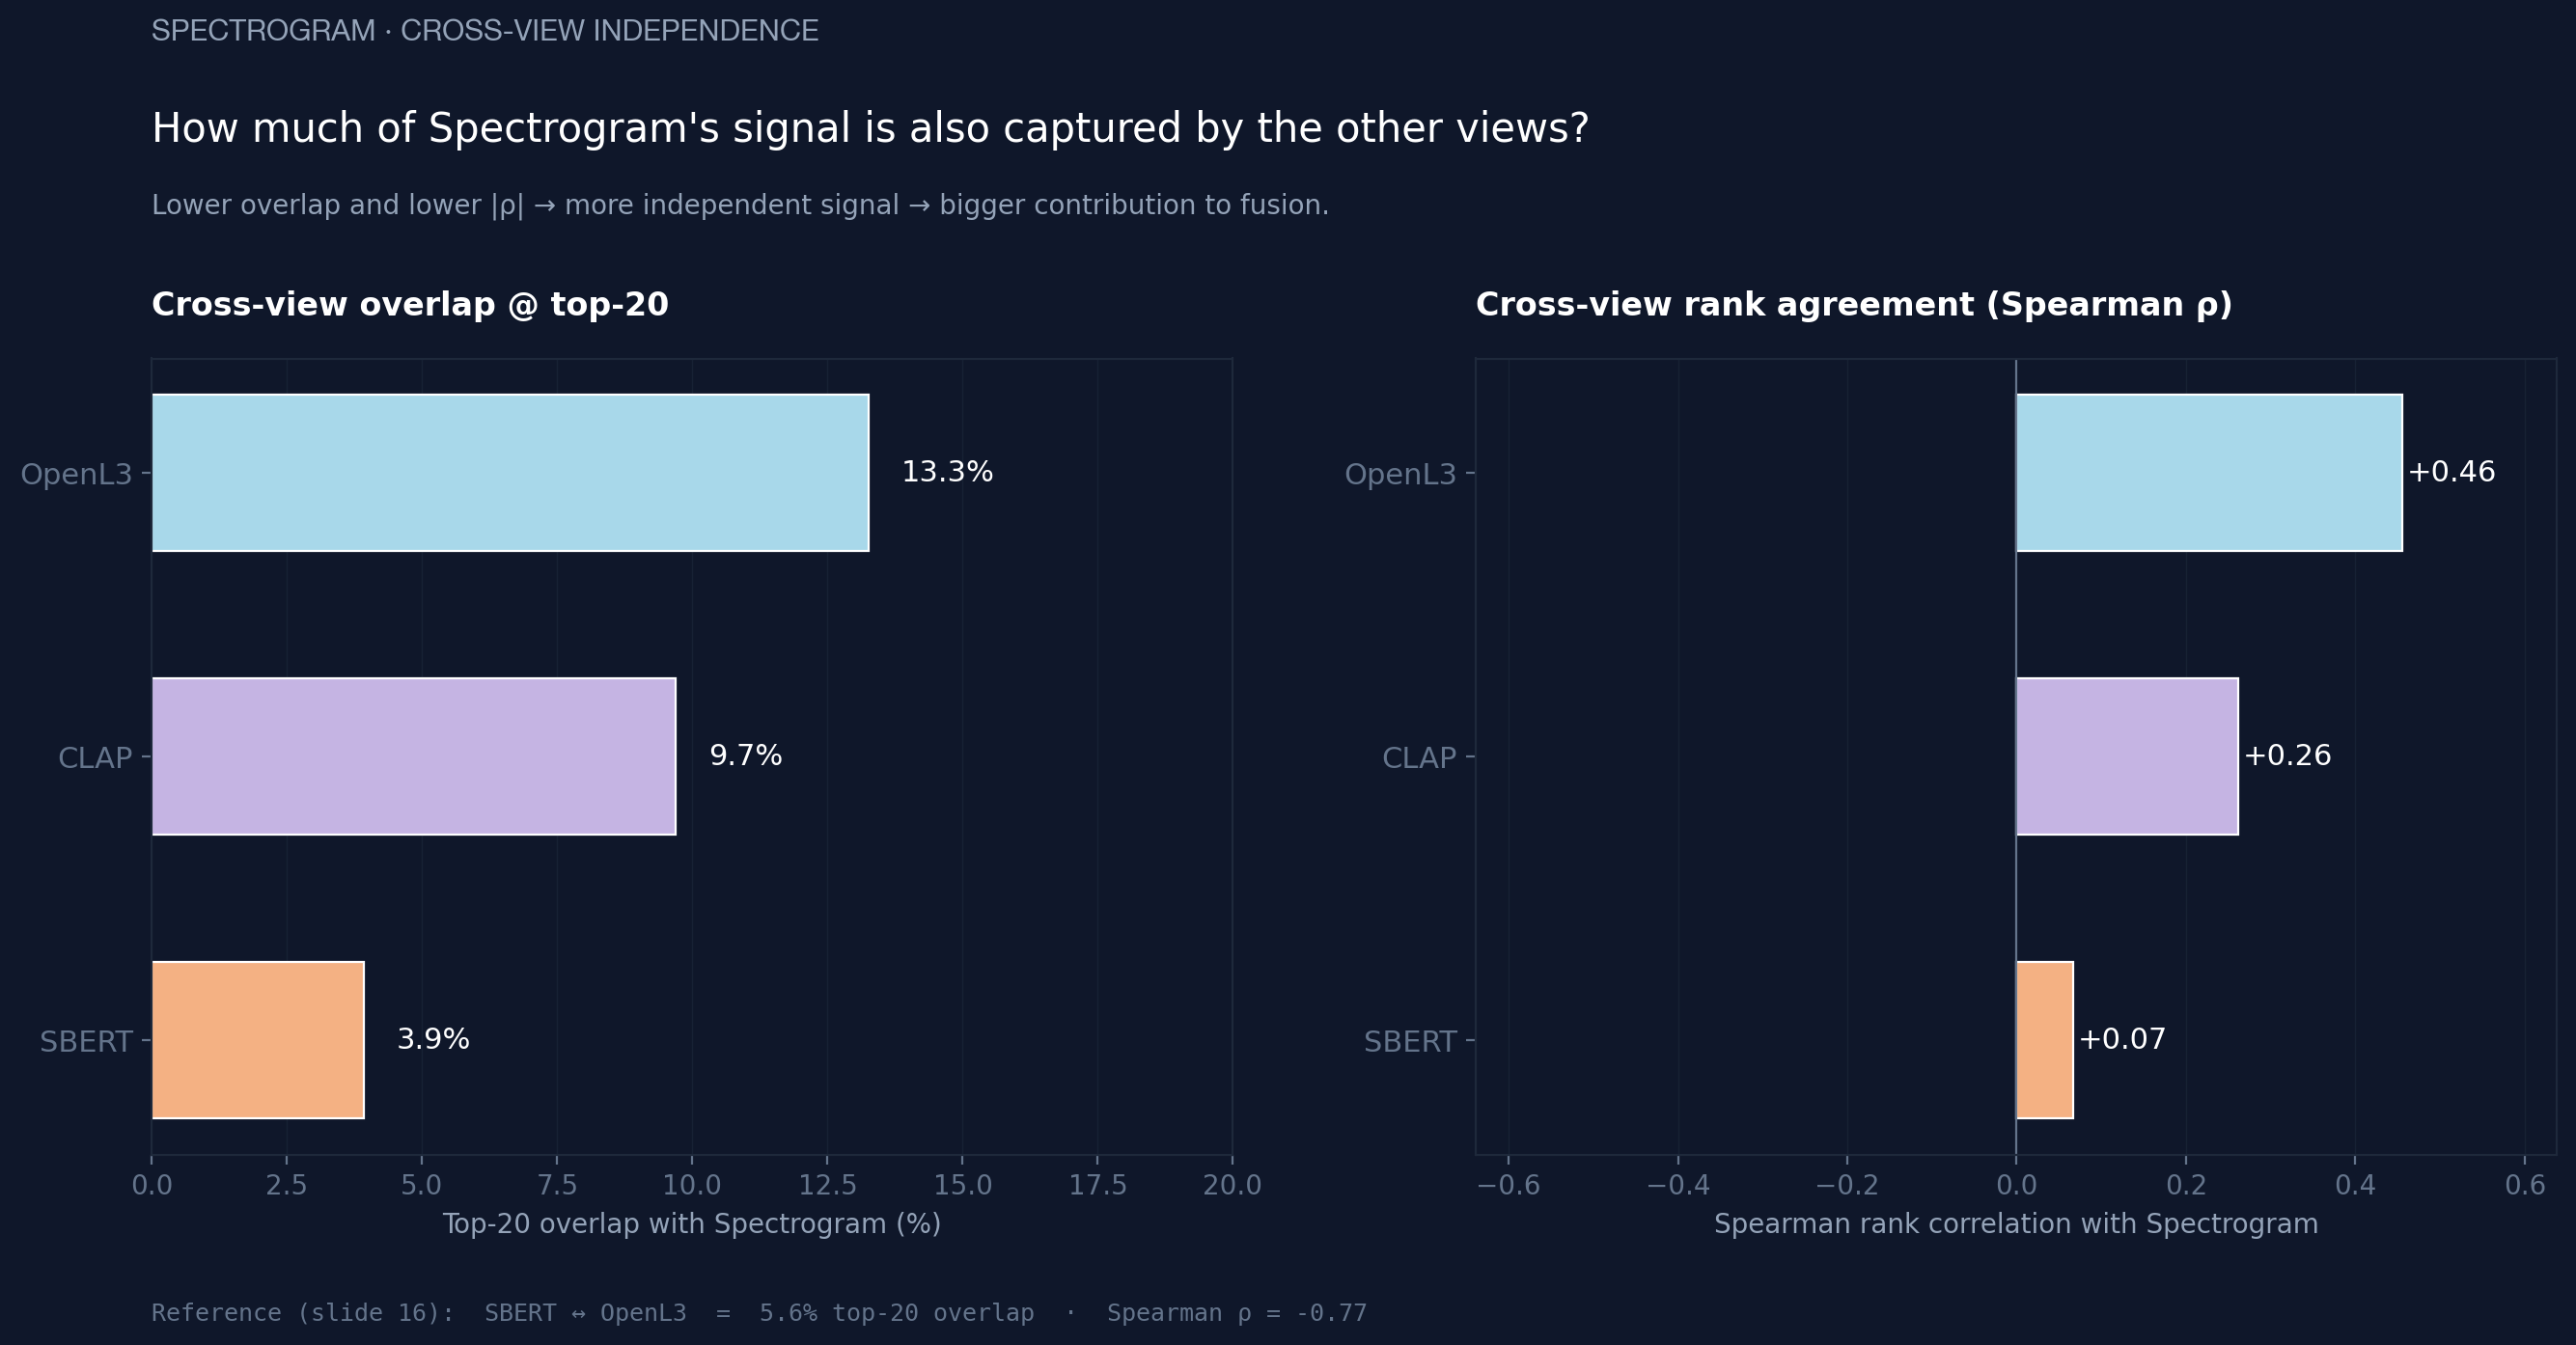

Source data for this figure (header and first rows):
vs, top20_overlap, spearman
OpenL3, 0.1326, 0.4560
CLAP, 0.0969, 0.2621
SBERT, 0.0392, 0.0669
